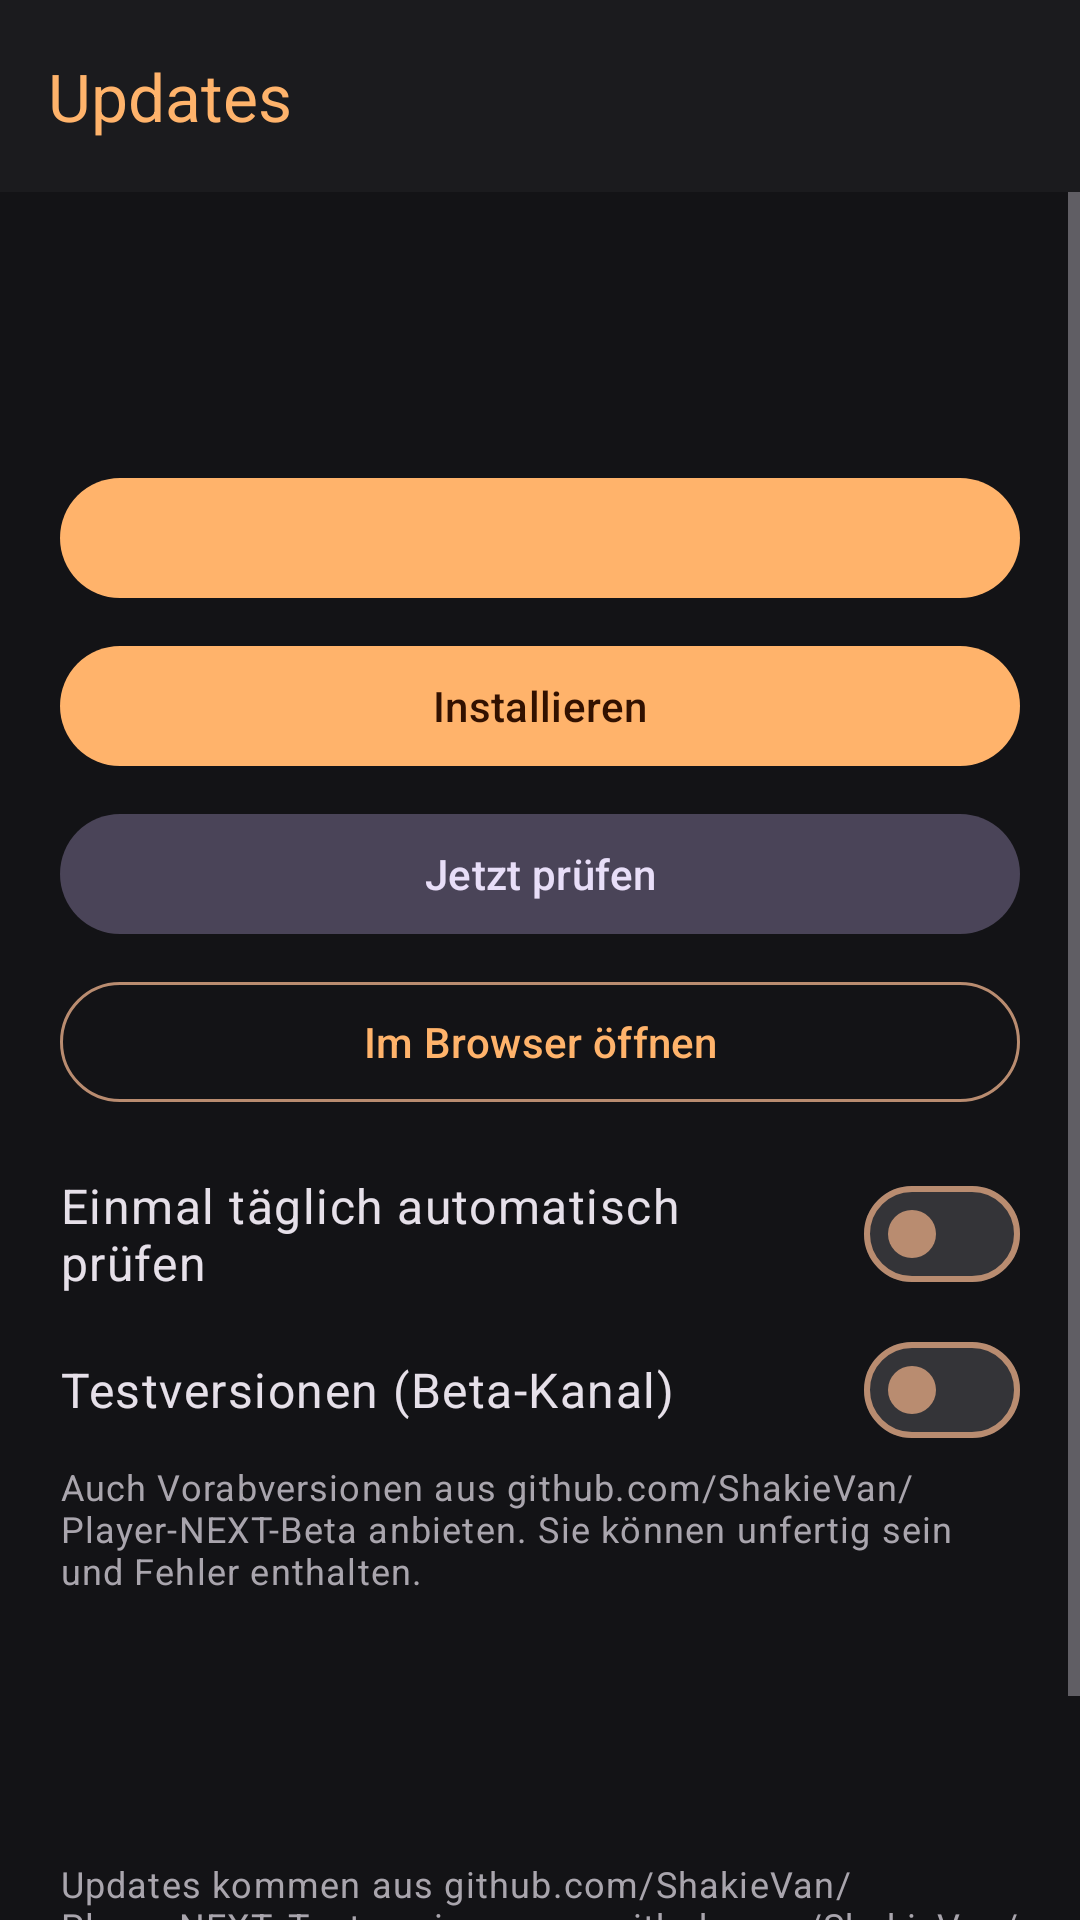

Reconstruct the res/layout file that produces this screen, plus the resources it refers to.
<!-- AndroidManifest.xml: application theme Theme.PlayerNext -->
<!-- res/layout/activity_update.xml -->
<?xml version="1.0" encoding="utf-8"?>
<LinearLayout xmlns:android="http://schemas.android.com/apk/res/android"
    xmlns:app="http://schemas.android.com/apk/res-auto"
    android:layout_width="match_parent"
    android:layout_height="match_parent"
    android:background="@color/pn_surface"
    android:orientation="vertical">

    <com.google.android.material.appbar.MaterialToolbar
        android:id="@+id/toolbar"
        android:layout_width="match_parent"
        android:layout_height="?attr/actionBarSize"
        android:background="@color/pn_surface_low"
        app:navigationIcon="@drawable/ic_back"
        app:navigationIconTint="@color/pn_on_surface"
        app:title="@string/updates_title"
        app:titleTextColor="?attr/pnAccent" />

    <ScrollView
        android:layout_width="match_parent"
        android:layout_height="0dp"
        android:layout_weight="1">

        <LinearLayout
            android:layout_width="match_parent"
            android:layout_height="wrap_content"
            android:orientation="vertical"
            android:padding="20dp">

            <TextView
                android:id="@+id/installed"
                android:layout_width="match_parent"
                android:layout_height="wrap_content"
                android:textAppearance="?attr/textAppearanceBodyLarge"
                android:textColor="?android:attr/textColorSecondary" />

            <TextView
                android:id="@+id/status"
                android:layout_width="match_parent"
                android:layout_height="wrap_content"
                android:layout_marginTop="12dp"
                android:textAppearance="?attr/textAppearanceTitleMedium" />

            <com.google.android.material.progressindicator.LinearProgressIndicator
                android:id="@+id/progress"
                android:layout_width="match_parent"
                android:layout_height="wrap_content"
                android:layout_marginTop="12dp"
                android:max="100"
                android:visibility="gone" />

            <com.google.android.material.button.MaterialButton
                android:id="@+id/btn_download"
                android:layout_width="match_parent"
                android:layout_height="wrap_content"
                android:layout_marginTop="16dp" />

            <com.google.android.material.button.MaterialButton
                android:id="@+id/btn_install"
                android:layout_width="match_parent"
                android:layout_height="wrap_content"
                android:layout_marginTop="8dp"
                android:text="@string/update_install" />

            <com.google.android.material.button.MaterialButton
                android:id="@+id/btn_check"
                style="@style/Widget.Material3.Button.TonalButton"
                android:layout_width="match_parent"
                android:layout_height="wrap_content"
                android:layout_marginTop="8dp"
                android:text="@string/update_check_now" />

            <com.google.android.material.button.MaterialButton
                android:id="@+id/btn_browser"
                style="@style/Widget.Material3.Button.OutlinedButton"
                android:layout_width="match_parent"
                android:layout_height="wrap_content"
                android:layout_marginTop="8dp"
                android:text="@string/update_open_browser" />

            <com.google.android.material.materialswitch.MaterialSwitch
                android:id="@+id/auto_check"
                android:layout_width="match_parent"
                android:layout_height="wrap_content"
                android:layout_marginTop="16dp"
                android:text="@string/update_auto"
                android:textAppearance="?attr/textAppearanceBodyLarge" />

            <com.google.android.material.materialswitch.MaterialSwitch
                android:id="@+id/beta"
                android:layout_width="match_parent"
                android:layout_height="wrap_content"
                android:layout_marginTop="4dp"
                android:text="@string/update_beta"
                android:textAppearance="?attr/textAppearanceBodyLarge" />

            <TextView
                android:layout_width="match_parent"
                android:layout_height="wrap_content"
                android:text="@string/update_beta_hint"
                android:textAppearance="?attr/textAppearanceBodySmall"
                android:textColor="?android:attr/textColorSecondary" />

            <TextView
                android:id="@+id/notes_title"
                android:layout_width="match_parent"
                android:layout_height="wrap_content"
                android:layout_marginTop="20dp"
                android:textAppearance="?attr/textAppearanceTitleSmall"
                android:textColor="?attr/pnAccent" />

            <TextView
                android:id="@+id/notes"
                android:layout_width="match_parent"
                android:layout_height="wrap_content"
                android:layout_marginTop="6dp"
                android:textAppearance="?attr/textAppearanceBodyMedium"
                android:textIsSelectable="true" />

            <TextView
                android:layout_width="match_parent"
                android:layout_height="wrap_content"
                android:layout_marginTop="24dp"
                android:text="@string/update_source_hint"
                android:textAppearance="?attr/textAppearanceBodySmall"
                android:textColor="?android:attr/textColorSecondary" />
        </LinearLayout>
    </ScrollView>
</LinearLayout>
<!-- resources referenced by this layout -->
<resources>
  <color name="pn_on_surface">#E4E1E6</color>
  <color name="pn_surface">#131316</color>
  <color name="pn_surface_low">#1B1B1E</color>
  <string name="update_auto">Einmal täglich automatisch prüfen</string>
  <string name="update_beta">Testversionen (Beta-Kanal)</string>
  <string name="update_beta_hint">Auch Vorabversionen aus github.com/ShakieVan/Player-NEXT-Beta anbieten. Sie können unfertig sein und Fehler enthalten.</string>
  <string name="update_check_now">Jetzt prüfen</string>
  <string name="update_install">Installieren</string>
  <string name="update_open_browser">Im Browser öffnen</string>
  <string name="update_source_hint">Updates kommen aus github.com/ShakieVan/Player-NEXT, Testversionen aus github.com/ShakieVan/Player-NEXT-Beta. Vor der Installation prüft Player NEXT Größe, SHA-256-Prüfsumme, Paket, Version und Signatur; installiert wird über den Android-Installer. Das ist der einzige Teil der App, der das Internet nutzt.</string>
  <string name="updates_title">Updates</string>
  <color name="pn_primary">#FFB36B</color>
  <color name="pn_on_primary">#321100</color>
  <color name="pn_active_bg">#2B1A12</color>
  <color name="pn_primary_strong">#FF7A3D</color>
  <color name="pn_secondary">#FFD08A</color>
  <color name="pn_surface_high">#2A2A2D</color>
  <color name="pn_surface_highest">#343438</color>
  <color name="pn_on_surface_dim">#A9A5AD</color>
  <color name="pn_outline">#B98C70</color>
  <color name="pn_outline_variant">#63422F</color>
  <color name="pn_surface_lowest">#0E0E11</color>
  <style name="Widget.PlayerNext.PopupMenu" parent="Widget.Material3.PopupMenu">
          <item name="android:popupBackground">@drawable/popup_background</item>
      </style>
  <style name="ThemeOverlay.PlayerNext.Dialog" parent="ThemeOverlay.Material3.MaterialAlertDialog">
          <item name="colorPrimary">?attr/pnAccent</item>
          <item name="colorSurface">@color/pn_surface_high</item>
          <item name="colorSurfaceContainerHigh">@color/pn_surface_high</item>
          <item name="colorOnSurface">@color/pn_on_surface</item>
          <item name="android:windowBackground">@drawable/dialog_background</item>
      </style>
  <style name="Widget.PlayerNext.Toolbar" parent="Widget.Material3.Toolbar">
          <item name="android:background">@color/pn_surface_low</item>
          <item name="titleTextColor">@color/pn_on_surface</item>
      </style>
  <!-- drawable popup_background (drawable) -->
  <?xml version="1.0" encoding="utf-8"?>
  <shape xmlns:android="http://schemas.android.com/apk/res/android" android:shape="rectangle">
      <solid android:color="@color/pn_surface_high" />
      <corners android:radius="10dp" />
      <stroke android:width="1dp" android:color="#22FFFFFF" />
  </shape>
  <!-- drawable dialog_background (drawable) -->
  <?xml version="1.0" encoding="utf-8"?>
  <inset xmlns:android="http://schemas.android.com/apk/res/android"
      android:insetLeft="20dp" android:insetRight="20dp" android:insetTop="24dp" android:insetBottom="24dp">
      <shape android:shape="rectangle">
          <solid android:color="@color/pn_surface_high" />
          <corners android:radius="18dp" />
      </shape>
  </inset>
</resources>
